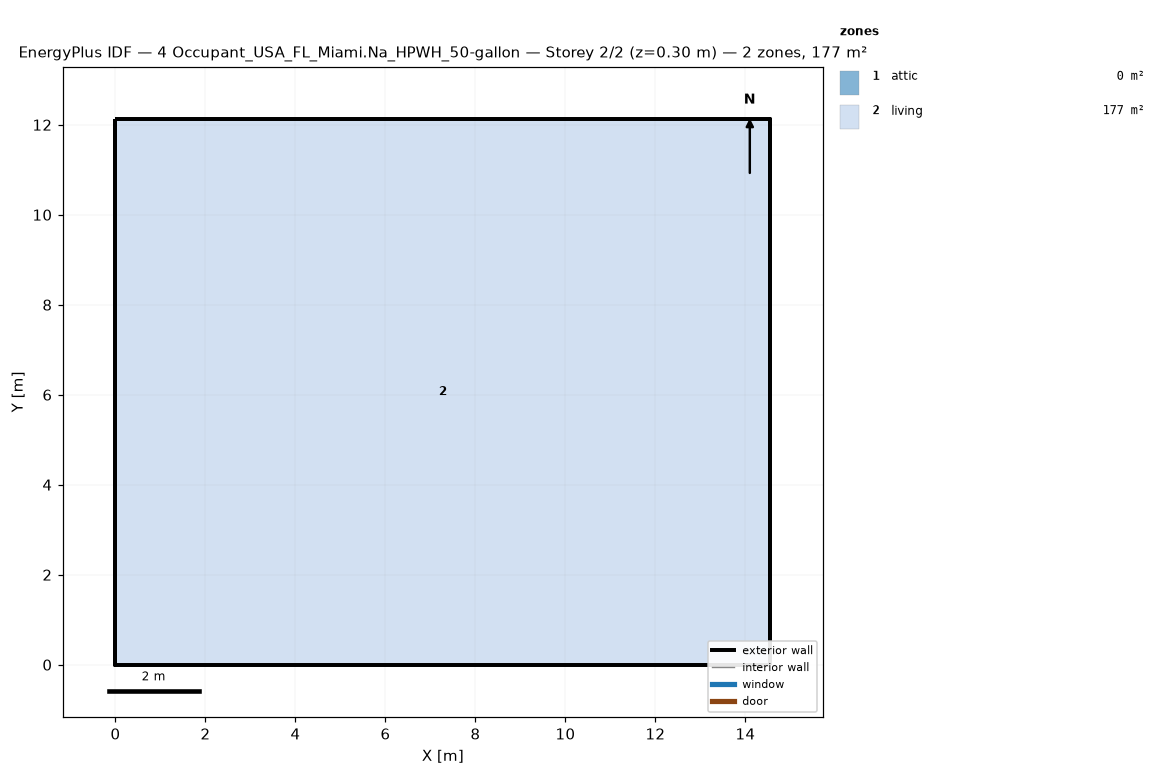
=== STOREY PLAN SPEC (per zone: floor XY polygon, exterior-wall plan segments, windows/doors) ===
zone 1: attic  (0.0 m²)
  exterior wall: (14.55, 0.00) – (14.55, 12.13) – (14.55, 6.06)  [18.2 m]
  exterior wall: (0.00, 12.13) – (0.00, 0.00) – (0.00, 6.06)  [18.2 m]
zone 2: living  (176.5 m²)
  floor: (0.00, 0.00) (0.00, 12.13) (14.55, 12.13) (14.55, 0.00)
  exterior wall: (0.00, 0.00) – (14.55, 0.00)  [14.6 m]
  exterior wall: (14.55, 0.00) – (14.55, 12.13)  [12.1 m]
  exterior wall: (14.55, 12.13) – (0.00, 12.13)  [14.6 m]
  exterior wall: (0.00, 12.13) – (0.00, 0.00)  [12.1 m]

=== DERIVED (storey summary) ===
Building: 4 Occupant_USA_FL_Miami.Na_HPWH_50-gallon
Storey: 2 of 2  (floor level z = 0.30 m)
Storey gross floor area: 176.5 m²
Zones on this storey: 2
  - attic: floor 0.0 m²; exterior wall 36.4 m (24.5 m²); WWR 0.0%
  - living: floor 176.5 m²; exterior wall 53.4 m (146.4 m²); WWR 0.0%
Zone adjacency: (none detected)